Run: headless pygame with SDL's dummy video driver; simulated clock (each Clock.tick advances the game by its frame time, no real sleeping); random seed 0; keys injected as events and as key.get_pressed() state; no mouse input.
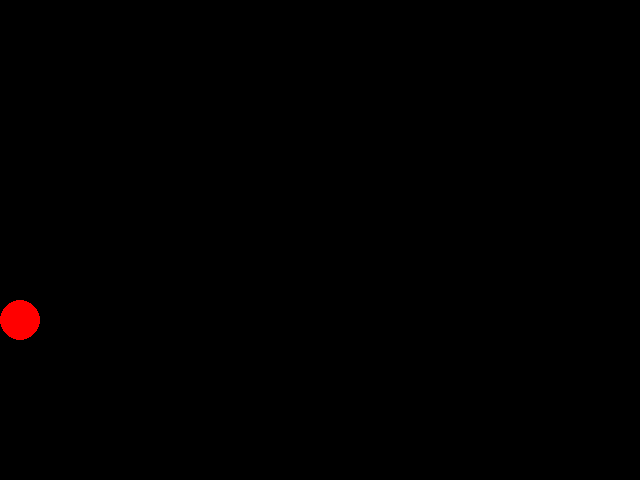
Frame 1 of 4 · flips 1–60 · no input
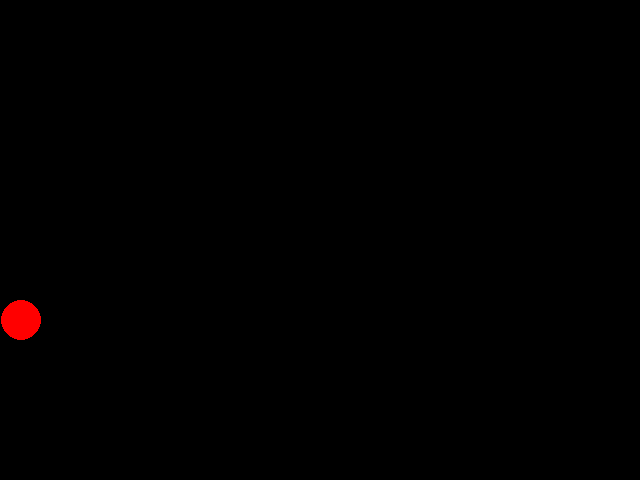
Frame 2 of 4 · flips 61–180 · tapped SPACE, RETURN · held RIGHT (→), D
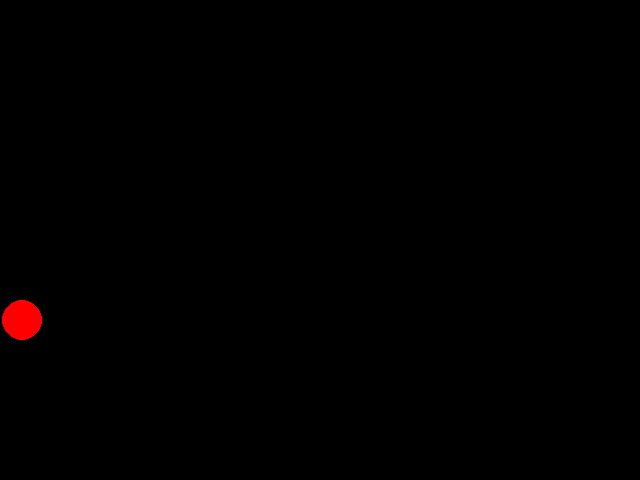
Frame 3 of 4 · flips 181–300 · held DOWN (↓), S
Frame 4 of 4 · flips 301–420 · held LEFT (←), A, UP (↑), W · screen unchanged from frame 3, image omitted

The pygame program that drew these frames:

import time

import pygame

BLACK = pygame.Color(0, 0, 0)
RED = pygame.Color(255, 0, 0)

pygame.init()

screen = pygame.display.set_mode((640, 480))

pygame.display.set_caption('Velocity')

position_x = 0
# 10 pyxels per second
velocity_x = 100

# capture the initial time
ti = time.time()

while True:
    # get how much time has passed
    # beetween the cycles
    tf = time.time()
    # calculate the delta
    dt = (tf - ti)
    # sets final time as the initial time
    ti = tf

    event = pygame.event.poll()

    if event.type == pygame.QUIT:
        break

    # moves the ball one pixel per cicle
    position_x += velocity_x * dt

    screen.fill(BLACK)

    pygame.draw.ellipse(screen, RED, [position_x, 300, 40, 40])

    pygame.display.flip()
